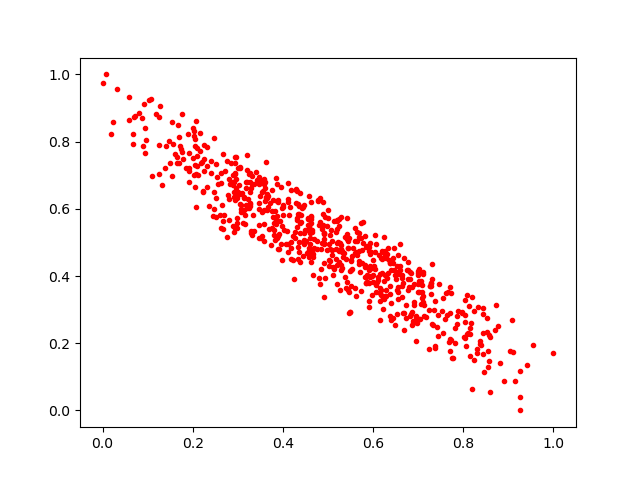

Source data for this figure (header and first rows):
0.49144277, 0.51136345
0.3046, 0.6142
0.7774, 0.1568
0.2673, 0.7637
0.5938, 0.4308
0.4294, 0.616
0.8436, 0.3033
0.3317, 0.6728
0.5905, 0.4866
0.2839, 0.7359
0.7341, 0.2974
0.7139, 0.3142
0.8202, 0.338
0.6293, 0.4543
0.385, 0.5537
0.5241, 0.549
0.3261, 0.6489
0.1479, 0.8025
0.1696, 0.8143
0.6371, 0.2817
0.4456, 0.6066
0.6075, 0.3536
0.4466, 0.6124
0.7696, 0.1766
0.3736, 0.4935
0.7, 0.4081
0.7245, 0.1819
0.3044, 0.7213
0.745, 0.2839
0.2905, 0.6349
0.5775, 0.4979
0.8076, 0.2285
0.8049, 0.2155
0.3238, 0.6014
0.3308, 0.5226
0.6054, 0.4941
0.3569, 0.653
0.5332, 0.4577
0.5913, 0.3803
0.6178, 0.3586
0.5003, 0.572
0.585, 0.398
0.5445, 0.4821
0.6831, 0.2882
0.3828, 0.5948
0.8711, 0.2388
0.4215, 0.5182
0.09535, 0.8055
0.5119, 0.4018
0.6584, 0.4052
0.513, 0.5636
0.7082, 0.353
0.3613, 0.6225
0.5872, 0.4031
0.7814, 0.1994
0.7327, 0.2542
0.3285, 0.533
0.3967, 0.4941
0.5683, 0.435
0.2938, 0.7539
0.653, 0.4123
... 635 more rows
